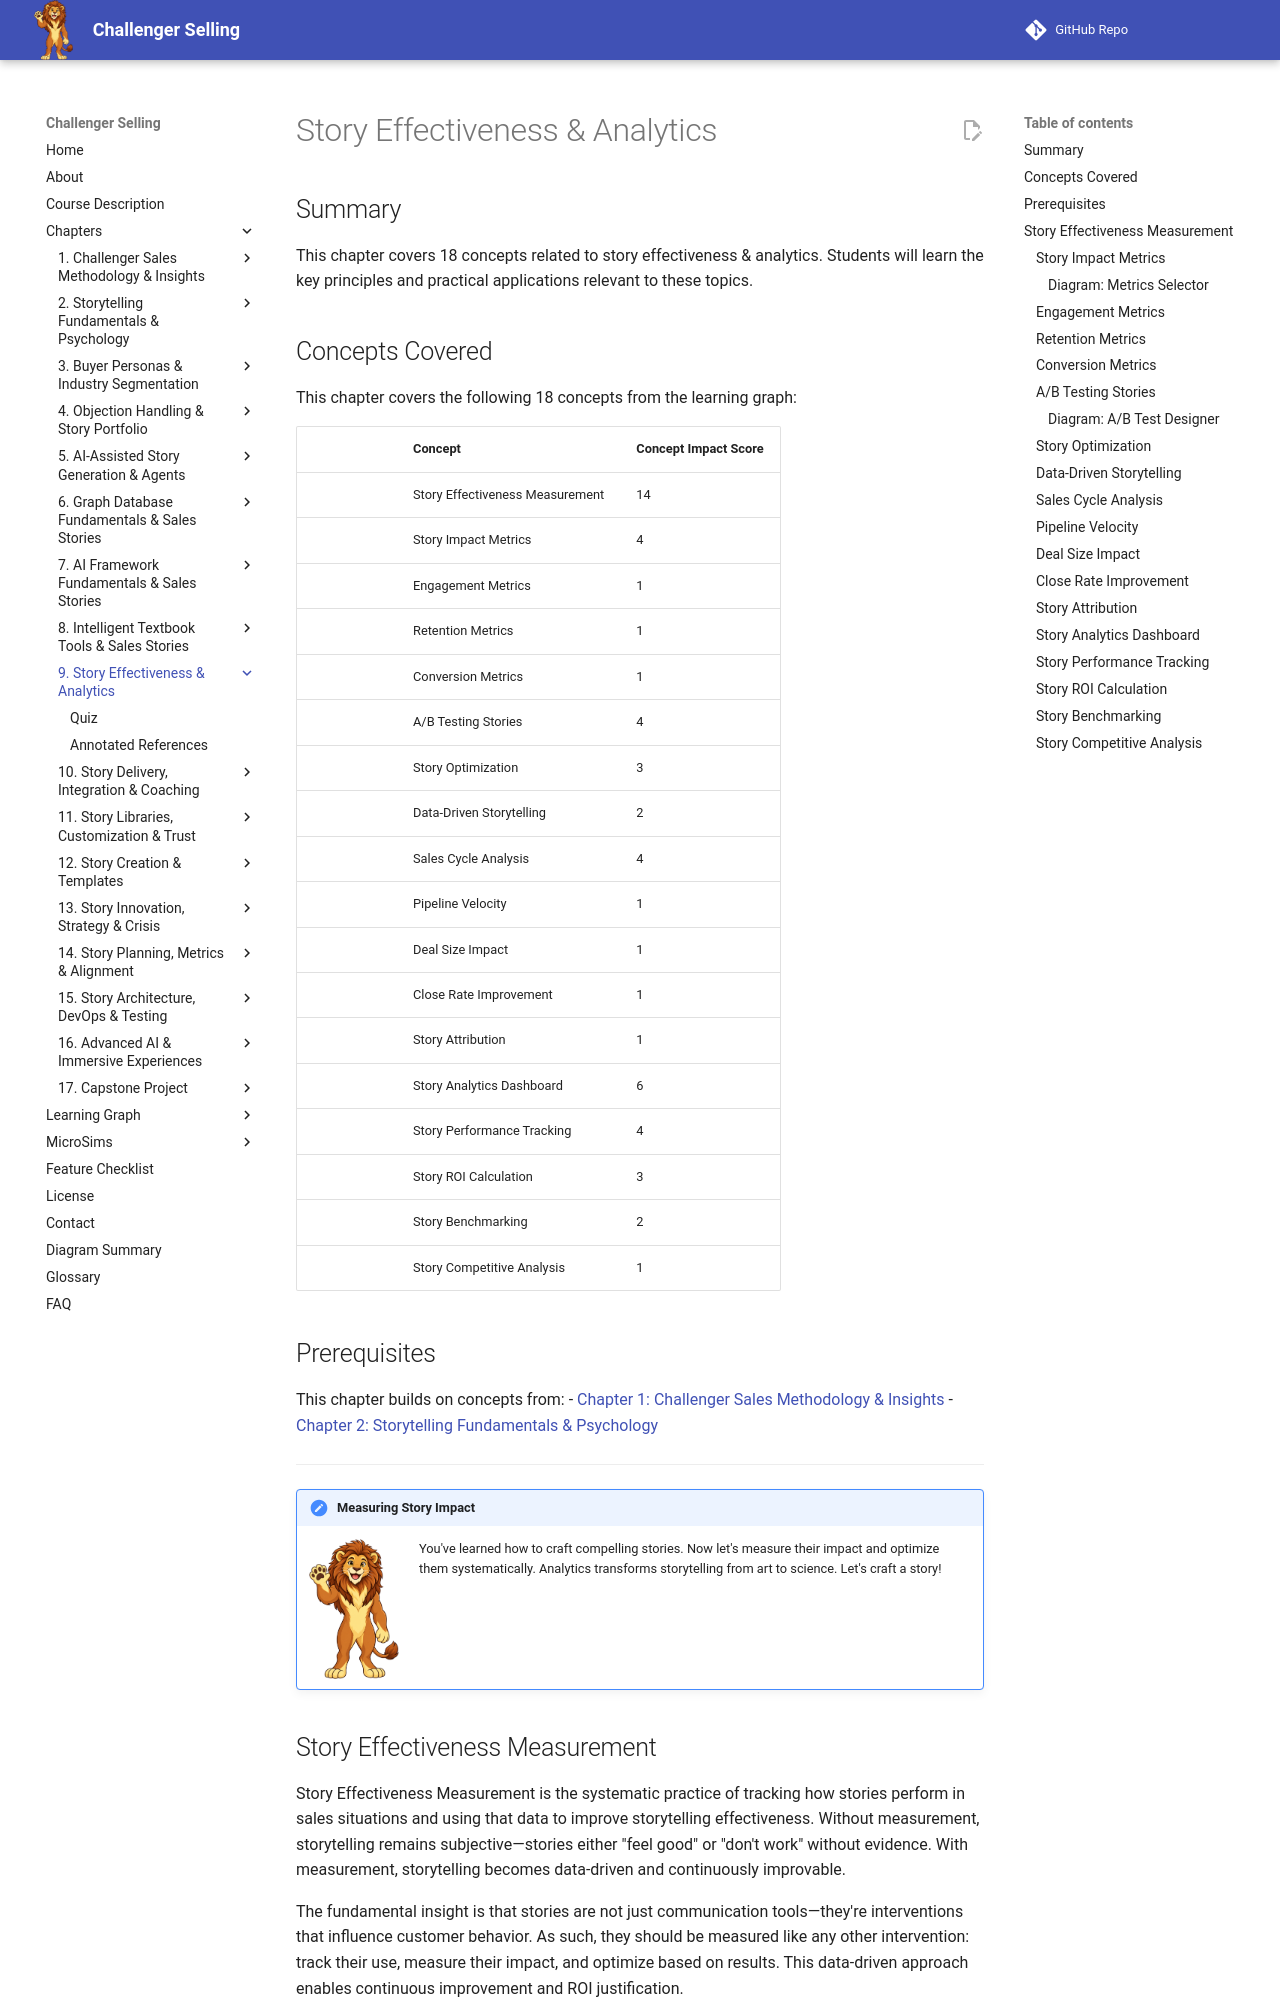

repository: dmccreary/challenger-selling · page: chapters/09-story-effectiveness-analytics/index.html · generator: mkdocs

---
title: "Story Effectiveness & Analytics"
description: "Measuring story effectiveness with analytics and optimizing storytelling for sales impact"
generated_by: claude skill chapter-content-generator
date: "2026-10-08 21:18:47"
version: 1.11
---

# Story Effectiveness & Analytics

## Summary

This chapter covers 18 concepts related to story effectiveness & analytics. Students will learn the key principles and practical applications relevant to these topics.

## Concepts Covered

This chapter covers the following 18 concepts from the learning graph:

|| Concept | Concept Impact Score |
||---------|-----------------------|
|| Story Effectiveness Measurement | 14 |
|| Story Impact Metrics | 4 |
|| Engagement Metrics | 1 |
|| Retention Metrics | 1 |
|| Conversion Metrics | 1 |
|| A/B Testing Stories | 4 |
|| Story Optimization | 3 |
|| Data-Driven Storytelling | 2 |
|| Sales Cycle Analysis | 4 |
|| Pipeline Velocity | 1 |
|| Deal Size Impact | 1 |
|| Close Rate Improvement | 1 |
|| Story Attribution | 1 |
|| Story Analytics Dashboard | 6 |
|| Story Performance Tracking | 4 |
|| Story ROI Calculation | 3 |
|| Story Benchmarking | 2 |
|| Story Competitive Analysis | 1 |

## Prerequisites

This chapter builds on concepts from:
- [Chapter 1: Challenger Sales Methodology & Insights](../01-challenger-methodology-insights/index.md)
- [Chapter 2: Storytelling Fundamentals & Psychology](../02-storytelling-fundamentals-psychology/index.md)

---

!!! mascot-welcome "Measuring Story Impact"
    ![Story waving welcome](../../img/mascot/welcome.png){ class="mascot-admonition-img" }
    You've learned how to craft compelling stories. Now let's measure their impact and optimize them systematically. Analytics transforms storytelling from art to science. Let's craft a story!

## Story Effectiveness Measurement

Story Effectiveness Measurement is the systematic practice of tracking how stories perform in sales situations and using that data to improve storytelling effectiveness. Without measurement, storytelling remains subjective—stories either "feel good" or "don't work" without evidence. With measurement, storytelling becomes data-driven and continuously improvable.

The fundamental insight is that stories are not just communication tools—they're interventions that influence customer behavior. As such, they should be measured like any other intervention: track their use, measure their impact, and optimize based on results. This data-driven approach enables continuous improvement and ROI justification.

This chapter provides the framework for measuring story effectiveness, the metrics that matter, the tools for tracking and analysis, and the practices for optimization. With this foundation, you can move from guessing what works to knowing what works.

### Story Impact Metrics

Story Impact Metrics are the quantitative measures that indicate how stories influence sales outcomes. These metrics connect story usage to business results, enabling you to answer questions like "Do stories actually work?" and "Which stories work best?"

Key impact metrics include story conversion rate (the percentage of meetings where a story leads to the desired next step), story-attributed deal size (the average deal size for deals where a story was used), story-attributed win rate (the win rate for deals where a story was used), and story-attributed sales cycle length (the average sales cycle for deals where a story was used).

When measuring story impact, establish baseline metrics without stories and compare against metrics with stories. This comparison isolates the story's effect from other factors. If your baseline win rate is 30% and your story-attributed win rate is 45%, you have evidence that stories contribute to success.
